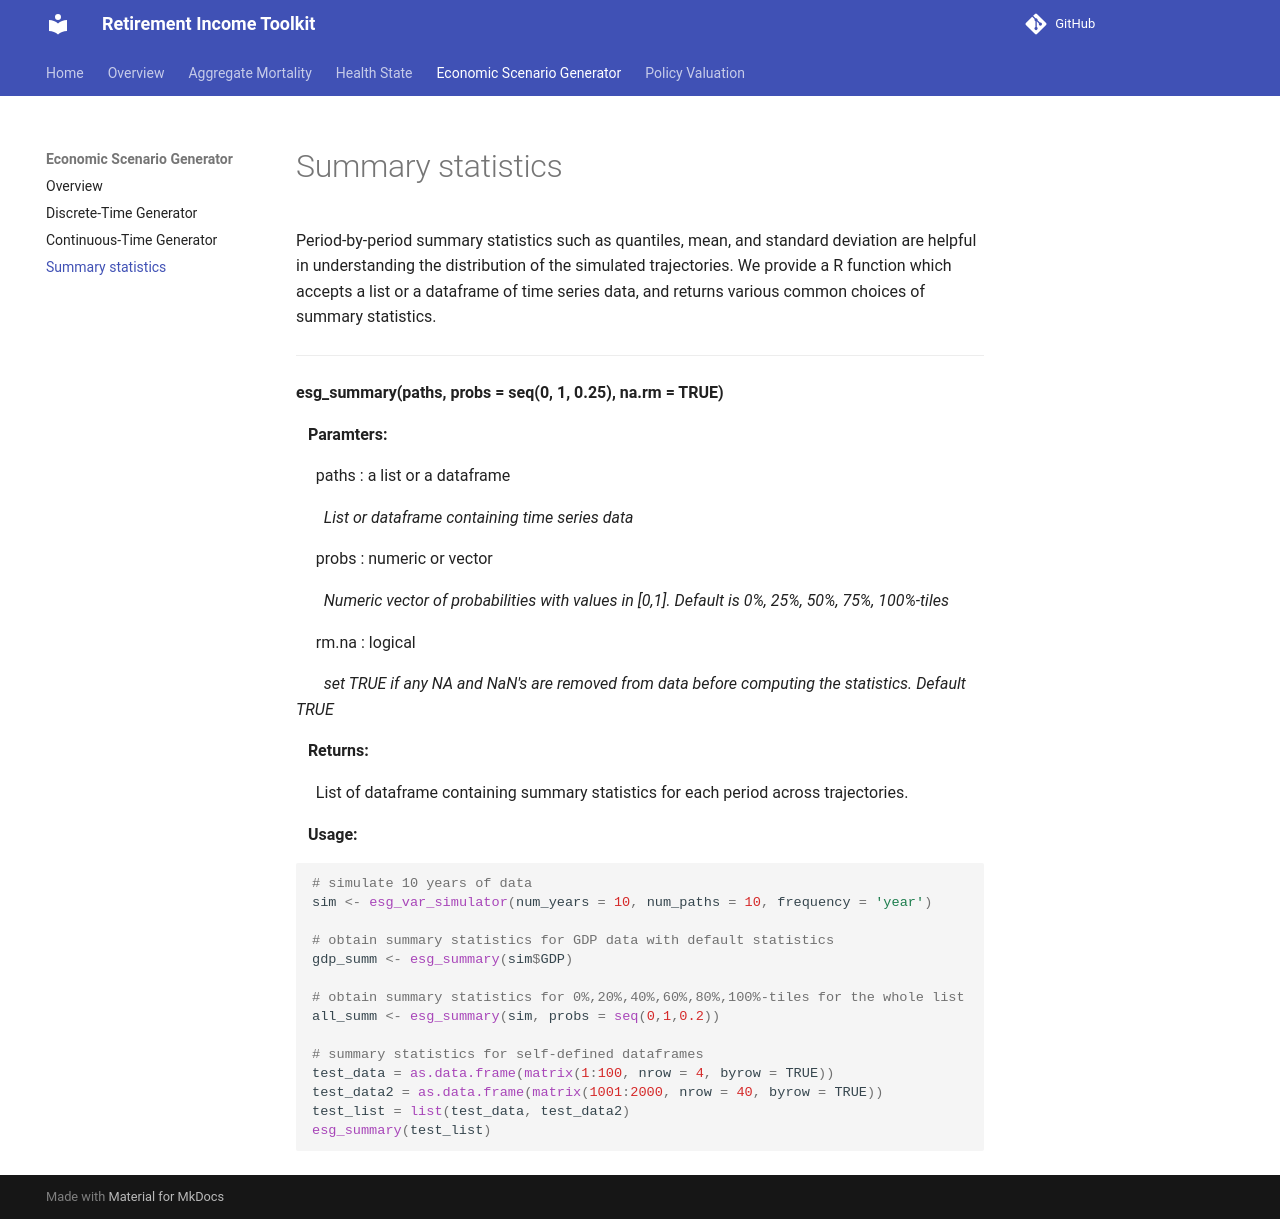

repository: RI-Toolkit/rit-docs · page: Economic Scenario Generator/summary_esg/index.html · generator: mkdocs

# Summary statistics 

Period-by-period summary statistics such as quantiles, mean, and standard deviation are helpful in understanding the distribution of the simulated trajectories. We provide a R function which accepts a list or a dataframe of time series data, and returns various common choices of summary statistics. 

---

**esg_summary(paths, probs = seq(0, 1, 0.25), na.rm = TRUE)**

&nbsp;&nbsp; **Paramters:**

&nbsp;&nbsp;&nbsp;&nbsp; paths : a list or a dataframe

&nbsp;&nbsp;&nbsp;&nbsp;&nbsp;&nbsp; *List or dataframe containing time series data*

&nbsp;&nbsp;&nbsp;&nbsp; probs : numeric or vector 

&nbsp;&nbsp;&nbsp;&nbsp;&nbsp;&nbsp; *Numeric vector of probabilities with values in [0,1]. Default is 0%, 25%, 50%, 75%, 100%-tiles*

&nbsp;&nbsp;&nbsp;&nbsp; rm.na : logical

&nbsp;&nbsp;&nbsp;&nbsp;&nbsp;&nbsp; *set TRUE if any NA and NaN's are removed from data before computing the statistics. Default TRUE*

&nbsp;&nbsp; **Returns:**

&nbsp;&nbsp;&nbsp;&nbsp; List of dataframe containing summary statistics for each period across trajectories. 

&nbsp;&nbsp; **Usage:**

```r
# simulate 10 years of data 
sim <- esg_var_simulator(num_years = 10, num_paths = 10, frequency = 'year')

# obtain summary statistics for GDP data with default statistics
gdp_summ <- esg_summary(sim$GDP) 

# obtain summary statistics for 0%,20%,40%,60%,80%,100%-tiles for the whole list 
all_summ <- esg_summary(sim, probs = seq(0,1,0.2))

# summary statistics for self-defined dataframes 
test_data = as.data.frame(matrix(1:100, nrow = 4, byrow = TRUE))
test_data2 = as.data.frame(matrix(1001:2000, nrow = 40, byrow = TRUE))
test_list = list(test_data, test_data2)
esg_summary(test_list)
```
